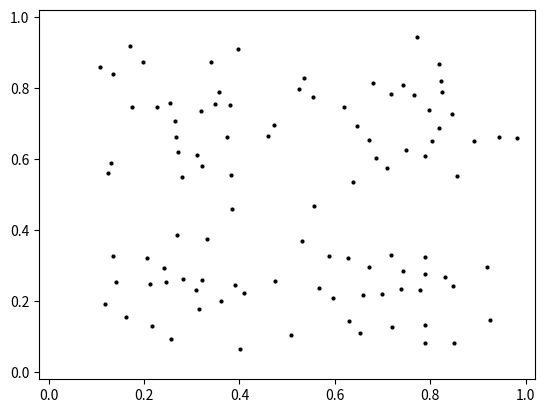

The matplotlib source for this figure:
"""generate dots of various numbers and distributions for the dots activity"""
import os
import numpy as np
import matplotlib.pyplot as plt


DOT_NUMBERS = [100]  # for each image. we may use range iterators or list comprehensions
DOT_SEP = 0.03  # don't overlap
PATH = '.'
SAMPLER = 'quarter'


def quadrant_cluster():
    cell_index = np.random.randint(0, 2, 2)
    pos = np.random.normal((cell_index*2+1)/4, 0.1, 2)
    return pos

DOT_SAMPLERS = {
    'uniform': lambda: np.random.uniform(0, 1, 2),
    'normal': lambda: np.random.normal(0.5, 0.2, 2),
    'quarter': quadrant_cluster,
}


if __name__ == "__main__":
    os.chdir(PATH)
    for n_dots in DOT_NUMBERS:
        existing_locations = []
        dots = len(existing_locations)

        #add each dot
        plt.clf()
        while len(existing_locations) != n_dots:
            new_location = DOT_SAMPLERS[SAMPLER]()
            if not np.all((0 < new_location) & (new_location < 1)):
                continue

            #check to ensure new dot is not too close to others
            distances = [np.linalg.norm(loc - new_location) for loc in existing_locations]
            if any([dist < DOT_SEP for dist in distances]):
                continue

            existing_locations.append(new_location)    
            plt.plot(*new_location, 'ko', markersize=DOT_SEP*100, markeredgewidth=0)  # unpack the coordinates

            
        axes = plt.gca()
        axes.set_xlim([-0.02,1.02])
        axes.set_ylim([-0.02,1.02])

        plt.axes().set_aspect('equal')
        plt.axis('off')
        plt.savefig(str(n_dots), bbox_inches='tight', pad_inches=0)
